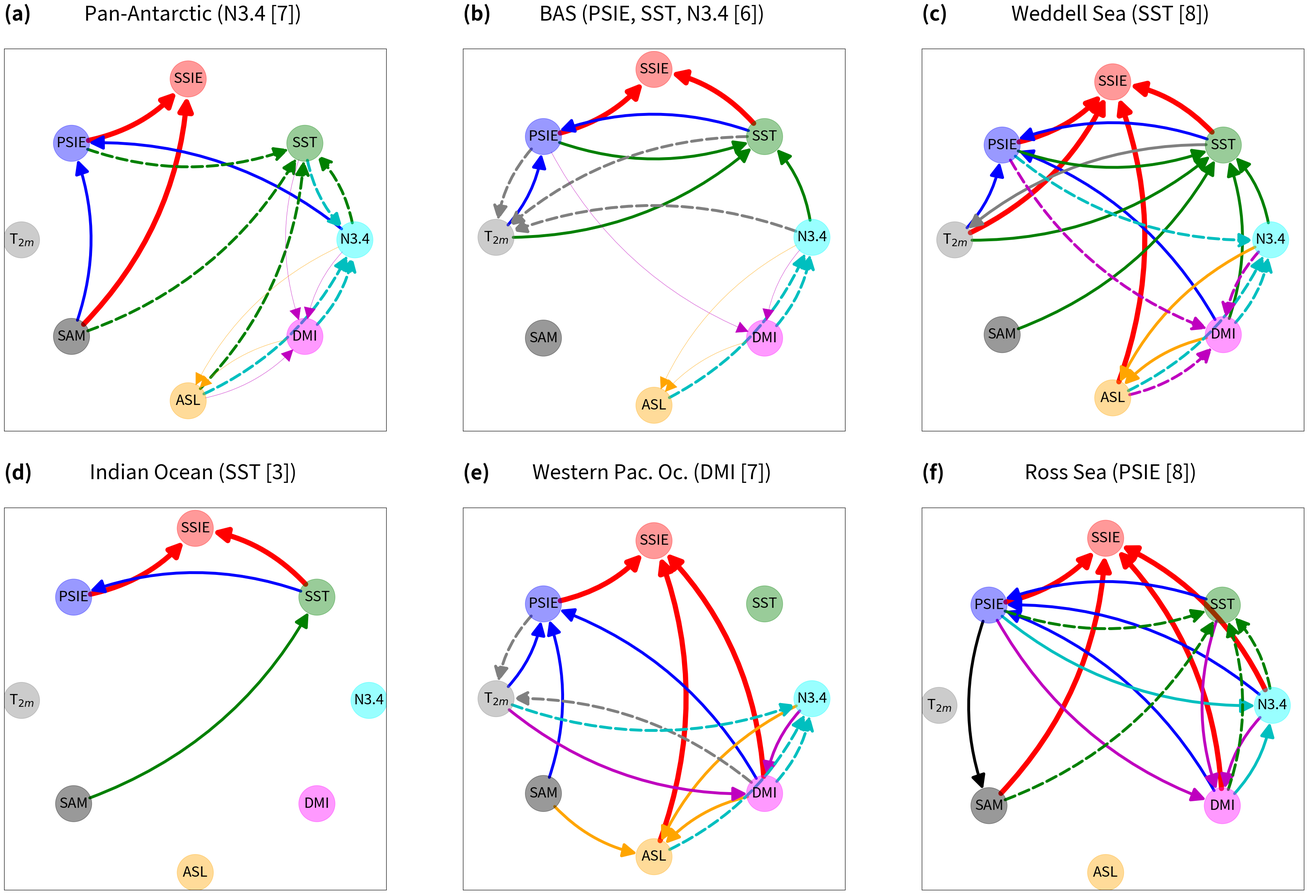

Reproduce this figure in Python. (Note: this script raises an exception after producing the figure.)
#!/usr/bin/env python3
# -*- coding: utf-8 -*-

"""
Figure A9: Plot causal graphs from CESM2 (moderate model) for all sectors in OND

Last updated: 03/03/2025

@author: David Docquier
"""

# Import libraries
import matplotlib.pyplot as plt
import networkx as nx
import numpy as np

# Options
save_fig = True
nvar = 8 # number of variables

# Working directories
dir_input = '/home/dadocq/Documents/Papers/My_Papers/RESIST_Antarctic/output/seasons/'
dir_fig = '/home/dadocq/Documents/Papers/My_Papers/RESIST_Antarctic/LaTeX/'

# Create graph
G = nx.DiGraph()
G.add_edges_from(
    [('SSIE','PSIE'),('PSIE','T$_{2m}$'),('T$_{2m}$','SST'),('SST','SAM'),
     ('SAM','ASL'),('ASL','N3.4'),('N3.4','DMI'),('DMI','SSIE')])
pos = {'SSIE': np.array([0,1]),
       'PSIE': np.array([-0.7,0.6]),
       'T$_{2m}$': np.array([-1,0]),
       'SST': np.array([0.7,0.6]),
       'SAM': np.array([-0.7,-0.6]),
       'ASL': np.array([0,-1]),
       'N3.4': np.array([1,0]),
       'DMI': np.array([0.7,-0.6])}

# Antarctic
drivers_SSIE_ant = [('PSIE','SSIE'),('SAM','SSIE')]

drivers_PSIE_ant = [('SAM','PSIE'),('N3.4','PSIE')]

drivers_SST_ant = [('PSIE','SST'),('SAM','SST'),('ASL','SST'),('N3.4','SST')]
drivers_N34_ant = [('SST','N3.4'),('ASL','N3.4'),('DMI','N3.4')]

drivers_ASL_ant = [('N3.4','ASL'),('DMI','ASL')]
drivers_DMI_ant = [('SST','DMI'),('ASL','DMI'),('N3.4','DMI')]

cen_psie_ant = 4
cen_t2m_ant = 0
cen_sam_ant = 3
cen_asl_ant = 5
cen_dmi_ant = 5
cen_n34_ant = 7
cen_sst_ant = 6

# BAS
drivers_SSIE_bas = [('PSIE','SSIE'),('SST','SSIE')]

drivers_PSIE_bas = [('T$_{2m}$','PSIE'),('SST','PSIE')]
drivers_SST_bas = [('PSIE','SST'),('T$_{2m}$','SST'),('N3.4','SST')]

drivers_T2m_bas = [('PSIE','T$_{2m}$'),('SST','T$_{2m}$'),('N3.4','T$_{2m}$')]
drivers_N34_bas = [('ASL','N3.4'),('DMI','N3.4')]

drivers_ASL_bas = [('N3.4','ASL'),('DMI','ASL')]
drivers_DMI_bas = [('PSIE','DMI'),('N3.4','DMI')]

cen_psie_bas = 6
cen_t2m_bas = 5
cen_sam_bas = 0
cen_asl_bas = 3
cen_dmi_bas = 5
cen_n34_bas = 6
cen_sst_bas = 6

# WS
drivers_SSIE_ws = [('PSIE','SSIE'),('T$_{2m}$','SSIE'),('SST','SSIE'),('ASL','SSIE')]

drivers_PSIE_ws = [('T$_{2m}$','PSIE'),('SST','PSIE'),('DMI','PSIE')]
drivers_T2m_ws = [('SST','T$_{2m}$')]
drivers_SST_ws = [('PSIE','SST'),('T$_{2m}$','SST'),('SAM','SST'),('N3.4','SST'),('DMI','SST')]
drivers_ASL_ws = [('N3.4','ASL'),('DMI','ASL')]

drivers_N34_ws = [('PSIE','N3.4'),('ASL','N3.4'),('DMI','N3.4')]
drivers_DMI_ws = [('PSIE','DMI'),('ASL','DMI'),('N3.4','DMI')]

cen_psie_ws = 7
cen_t2m_ws = 4
cen_sam_ws = 1
cen_asl_ws = 5
cen_dmi_ws = 6
cen_n34_ws = 6
cen_sst_ws = 8

# IO
drivers_SSIE_io = [('PSIE','SSIE'),('SST','SSIE')]

drivers_PSIE_io = [('SST','PSIE')]
drivers_SST_io = [('SAM','SST')]

cen_psie_io = 2
cen_t2m_io = 0
cen_sam_io = 1
cen_asl_io = 0
cen_dmi_io = 0
cen_n34_io = 0
cen_sst_io = 3

# WPO
drivers_SSIE_wpo = [('PSIE','SSIE'),('ASL','SSIE'),('DMI','SSIE')]

drivers_PSIE_wpo = [('T$_{2m}$','PSIE'),('SAM','PSIE'),('DMI','PSIE')]
drivers_ASL_wpo = [('SAM','ASL'),('N3.4','ASL'),('DMI','ASL')]
drivers_DMI_wpo = [('T$_{2m}$','DMI'),('N3.4','DMI')]

drivers_T2m_wpo = [('PSIE','T$_{2m}$'),('DMI','T$_{2m}$')]
drivers_N34_wpo = [('T$_{2m}$','N3.4'),('ASL','N3.4'),('DMI','N3.4')]

cen_psie_wpo = 5
cen_t2m_wpo = 5
cen_sam_wpo = 2
cen_asl_wpo = 5
cen_dmi_wpo = 7
cen_n34_wpo = 5
cen_sst_wpo = 0

# RS
drivers_SSIE_rs = [('PSIE','SSIE'),('SAM','SSIE'),('N3.4','SSIE'),('DMI','SSIE')]

drivers_PSIE_rs = [('SST','PSIE'),('N3.4','PSIE'),('DMI','PSIE')]
drivers_SAM_rs = [('PSIE','SAM')]
drivers_N34_rs = [('PSIE','N3.4'),('DMI','N3.4')]
drivers_DMI_rs = [('PSIE','DMI'),('SST','DMI'),('N3.4','DMI')]

drivers_SST_rs = [('PSIE','SST'),('SAM','SST'),('N3.4','SST'),('DMI','SST')]

cen_psie_bas = 8
cen_t2m_bas = 0
cen_sam_bas = 3
cen_asl_bas = 0
cen_dmi_bas = 7
cen_n34_bas = 6
cen_sst_bas = 6

color_map = []
for node in G:
    if node == 'SSIE':
        color_map.append('red')
    elif node == 'PSIE':
        color_map.append('blue')
    elif node == 'T$_{2m}$':
        color_map.append('gray')
    elif node == 'SST':
        color_map.append('green')
    elif node == 'SAM':
        color_map.append('black')
    elif node == 'ASL':
        color_map.append('orange')
    elif node == 'N3.4':
        color_map.append('cyan')
    elif node == 'DMI':
        color_map.append('magenta')
    
# Causal graphs
fig,ax = plt.subplots(2,3,figsize=(35,24))
fig.subplots_adjust(left=0.05,bottom=0.05,right=0.95,top=0.9,wspace=0.2,hspace=0.2)

# Antarctic
nx.draw_networkx_nodes(G,pos,node_color=color_map,node_size=4000,node_shape='o',alpha=0.4,ax=ax[0,0])
nx.draw_networkx_labels(G,pos,font_size=25,ax=ax[0,0])
nx.draw_networkx_edges(G,pos,edgelist=drivers_SSIE_ant,edge_color='r',arrows=True,arrowsize=50,connectionstyle='arc3,rad=0.2',width=9,min_source_margin=30,min_target_margin=30,ax=ax[0,0])
nx.draw_networkx_edges(G,pos,edgelist=drivers_PSIE_ant,edge_color='b',arrows=True,arrowsize=50,connectionstyle='arc3,rad=0.2',width=5,min_source_margin=30,min_target_margin=30,ax=ax[0,0])
nx.draw_networkx_edges(G,pos,edgelist=drivers_SST_ant,edge_color='g',arrows=True,style='--',arrowsize=50,connectionstyle='arc3,rad=0.2',width=5,min_source_margin=30,min_target_margin=30,ax=ax[0,0])
nx.draw_networkx_edges(G,pos,edgelist=drivers_N34_ant,edge_color='c',arrows=True,style='--',arrowsize=50,connectionstyle='arc3,rad=0.2',width=5,min_source_margin=30,min_target_margin=30,ax=ax[0,0])
nx.draw_networkx_edges(G,pos,edgelist=drivers_ASL_ant,edge_color='orange',arrows=True,arrowsize=50,connectionstyle='arc3,rad=0.2',width=0.5,min_source_margin=30,min_target_margin=30,ax=ax[0,0])
nx.draw_networkx_edges(G,pos,edgelist=drivers_DMI_ant,edge_color='m',arrows=True,arrowsize=50,connectionstyle='arc3,rad=0.2',width=0.5,min_source_margin=30,min_target_margin=30,ax=ax[0,0])
ax[0,0].set_title('(a) \n',loc='left',fontsize=35,fontweight='bold')
ax[0,0].set_title('Pan-Antarctic (N3.4 [7]) \n',loc='center',fontsize=35)

# BAS
nx.draw_networkx_nodes(G,pos,node_color=color_map,node_size=4000,node_shape='o',alpha=0.4,ax=ax[0,1])
nx.draw_networkx_labels(G,pos,font_size=25,ax=ax[0,1])
nx.draw_networkx_edges(G,pos,edgelist=drivers_SSIE_bas,edge_color='r',arrows=True,arrowsize=50,connectionstyle='arc3,rad=0.2',width=9,min_source_margin=30,min_target_margin=30,ax=ax[0,1])
nx.draw_networkx_edges(G,pos,edgelist=drivers_PSIE_bas,edge_color='b',arrows=True,arrowsize=50,connectionstyle='arc3,rad=0.2',width=5,min_source_margin=30,min_target_margin=30,ax=ax[0,1])
nx.draw_networkx_edges(G,pos,edgelist=drivers_SST_bas,edge_color='g',arrows=True,arrowsize=50,connectionstyle='arc3,rad=0.2',width=5,min_source_margin=30,min_target_margin=30,ax=ax[0,1])
nx.draw_networkx_edges(G,pos,edgelist=drivers_T2m_bas,edge_color='gray',arrows=True,style='--',arrowsize=50,connectionstyle='arc3,rad=0.2',width=5,min_source_margin=30,min_target_margin=30,ax=ax[0,1])
nx.draw_networkx_edges(G,pos,edgelist=drivers_N34_bas,edge_color='c',arrows=True,style='--',arrowsize=50,connectionstyle='arc3,rad=0.2',width=5,min_source_margin=30,min_target_margin=30,ax=ax[0,1])
nx.draw_networkx_edges(G,pos,edgelist=drivers_ASL_bas,edge_color='orange',arrows=True,arrowsize=50,connectionstyle='arc3,rad=0.2',width=0.5,min_source_margin=30,min_target_margin=30,ax=ax[0,1])
nx.draw_networkx_edges(G,pos,edgelist=drivers_DMI_bas,edge_color='m',arrows=True,arrowsize=50,connectionstyle='arc3,rad=0.2',width=0.5,min_source_margin=30,min_target_margin=30,ax=ax[0,1])
ax[0,1].set_title('(b) \n',loc='left',fontsize=35,fontweight='bold')
ax[0,1].set_title('BAS (PSIE, SST, N3.4 [6]) \n',loc='center',fontsize=35)

# WS
nx.draw_networkx_nodes(G,pos,node_color=color_map,node_size=4000,node_shape='o',alpha=0.4,ax=ax[0,2])
nx.draw_networkx_labels(G,pos,font_size=25,ax=ax[0,2])
nx.draw_networkx_edges(G,pos,edgelist=drivers_SSIE_ws,edge_color='r',arrows=True,arrowsize=50,connectionstyle='arc3,rad=0.2',width=9,min_source_margin=30,min_target_margin=30,ax=ax[0,2])
nx.draw_networkx_edges(G,pos,edgelist=drivers_PSIE_ws,edge_color='b',arrows=True,arrowsize=50,connectionstyle='arc3,rad=0.2',width=5,min_source_margin=30,min_target_margin=30,ax=ax[0,2])
nx.draw_networkx_edges(G,pos,edgelist=drivers_T2m_ws,edge_color='gray',arrows=True,arrowsize=50,connectionstyle='arc3,rad=0.2',width=5,min_source_margin=30,min_target_margin=30,ax=ax[0,2])
nx.draw_networkx_edges(G,pos,edgelist=drivers_SST_ws,edge_color='g',arrows=True,arrowsize=50,connectionstyle='arc3,rad=0.2',width=5,min_source_margin=30,min_target_margin=30,ax=ax[0,2])
nx.draw_networkx_edges(G,pos,edgelist=drivers_ASL_ws,edge_color='orange',arrows=True,arrowsize=50,connectionstyle='arc3,rad=0.2',width=5,min_source_margin=30,min_target_margin=30,ax=ax[0,2])
nx.draw_networkx_edges(G,pos,edgelist=drivers_N34_ws,edge_color='c',arrows=True,style='--',arrowsize=50,connectionstyle='arc3,rad=0.2',width=5,min_source_margin=30,min_target_margin=30,ax=ax[0,2])
nx.draw_networkx_edges(G,pos,edgelist=drivers_DMI_ws,edge_color='m',arrows=True,style='--',arrowsize=50,connectionstyle='arc3,rad=0.2',width=5,min_source_margin=30,min_target_margin=30,ax=ax[0,2])
ax[0,2].set_title('(c) \n',loc='left',fontsize=35,fontweight='bold')
ax[0,2].set_title('Weddell Sea (SST [8]) \n',loc='center',fontsize=35)

# IO
nx.draw_networkx_nodes(G,pos,node_color=color_map,node_size=4000,node_shape='o',alpha=0.4,ax=ax[1,0])
nx.draw_networkx_labels(G,pos,font_size=25,ax=ax[1,0])
nx.draw_networkx_edges(G,pos,edgelist=drivers_SSIE_io,edge_color='r',arrows=True,arrowsize=50,connectionstyle='arc3,rad=0.2',width=9,min_source_margin=30,min_target_margin=30,ax=ax[1,0])
nx.draw_networkx_edges(G,pos,edgelist=drivers_PSIE_io,edge_color='b',arrows=True,arrowsize=50,connectionstyle='arc3,rad=0.2',width=5,min_source_margin=30,min_target_margin=30,ax=ax[1,0])
nx.draw_networkx_edges(G,pos,edgelist=drivers_SST_io,edge_color='g',arrows=True,arrowsize=50,connectionstyle='arc3,rad=0.2',width=5,min_source_margin=30,min_target_margin=30,ax=ax[1,0])
ax[1,0].set_title('(d) \n',loc='left',fontsize=35,fontweight='bold')
ax[1,0].set_title('Indian Ocean (SST [3]) \n',loc='center',fontsize=35)

# WPO
nx.draw_networkx_nodes(G,pos,node_color=color_map,node_size=4000,node_shape='o',alpha=0.4,ax=ax[1,1])
nx.draw_networkx_labels(G,pos,font_size=25,ax=ax[1,1])
nx.draw_networkx_edges(G,pos,edgelist=drivers_SSIE_wpo,edge_color='r',arrows=True,arrowsize=50,connectionstyle='arc3,rad=0.2',width=9,min_source_margin=30,min_target_margin=30,ax=ax[1,1])
nx.draw_networkx_edges(G,pos,edgelist=drivers_PSIE_wpo,edge_color='b',arrows=True,arrowsize=50,connectionstyle='arc3,rad=0.2',width=5,min_source_margin=30,min_target_margin=30,ax=ax[1,1])
nx.draw_networkx_edges(G,pos,edgelist=drivers_ASL_wpo,edge_color='orange',arrows=True,arrowsize=50,connectionstyle='arc3,rad=0.2',width=5,min_source_margin=30,min_target_margin=30,ax=ax[1,1])
nx.draw_networkx_edges(G,pos,edgelist=drivers_DMI_wpo,edge_color='m',arrows=True,arrowsize=50,connectionstyle='arc3,rad=0.2',width=5,min_source_margin=30,min_target_margin=30,ax=ax[1,1])
nx.draw_networkx_edges(G,pos,edgelist=drivers_T2m_wpo,edge_color='gray',arrows=True,style='--',arrowsize=50,connectionstyle='arc3,rad=0.2',width=5,min_source_margin=30,min_target_margin=30,ax=ax[1,1])
nx.draw_networkx_edges(G,pos,edgelist=drivers_N34_wpo,edge_color='c',arrows=True,style='--',arrowsize=50,connectionstyle='arc3,rad=0.2',width=5,min_source_margin=30,min_target_margin=30,ax=ax[1,1])
ax[1,1].set_title('(e) \n',loc='left',fontsize=35,fontweight='bold')
ax[1,1].set_title('Western Pac. Oc. (DMI [7]) \n',loc='center',fontsize=35)

# RS
nx.draw_networkx_nodes(G,pos,node_color=color_map,node_size=4000,node_shape='o',alpha=0.4,ax=ax[1,2])
nx.draw_networkx_labels(G,pos,font_size=25,ax=ax[1,2])
nx.draw_networkx_edges(G,pos,edgelist=drivers_SSIE_rs,edge_color='r',arrows=True,arrowsize=50,connectionstyle='arc3,rad=0.2',width=9,min_source_margin=30,min_target_margin=30,ax=ax[1,2])
nx.draw_networkx_edges(G,pos,edgelist=drivers_PSIE_rs,edge_color='b',arrows=True,arrowsize=50,connectionstyle='arc3,rad=0.2',width=5,min_source_margin=30,min_target_margin=30,ax=ax[1,2])
nx.draw_networkx_edges(G,pos,edgelist=drivers_SAM_rs,edge_color='k',arrows=True,arrowsize=50,connectionstyle='arc3,rad=0.2',width=5,min_source_margin=30,min_target_margin=30,ax=ax[1,2])
nx.draw_networkx_edges(G,pos,edgelist=drivers_N34_rs,edge_color='c',arrows=True,arrowsize=50,connectionstyle='arc3,rad=0.2',width=5,min_source_margin=30,min_target_margin=30,ax=ax[1,2])
nx.draw_networkx_edges(G,pos,edgelist=drivers_DMI_rs,edge_color='m',arrows=True,arrowsize=50,connectionstyle='arc3,rad=0.2',width=5,min_source_margin=30,min_target_margin=30,ax=ax[1,2])
nx.draw_networkx_edges(G,pos,edgelist=drivers_SST_rs,edge_color='g',arrows=True,style='--',arrowsize=50,connectionstyle='arc3,rad=0.2',width=5,min_source_margin=30,min_target_margin=30,ax=ax[1,2])
ax[1,2].set_title('(f) \n',loc='left',fontsize=35,fontweight='bold')
ax[1,2].set_title('Ross Sea (PSIE [8]) \n',loc='center',fontsize=35)

# Save figure
if save_fig == True:
    fig.savefig(dir_fig + 'fig_a9.pdf')
